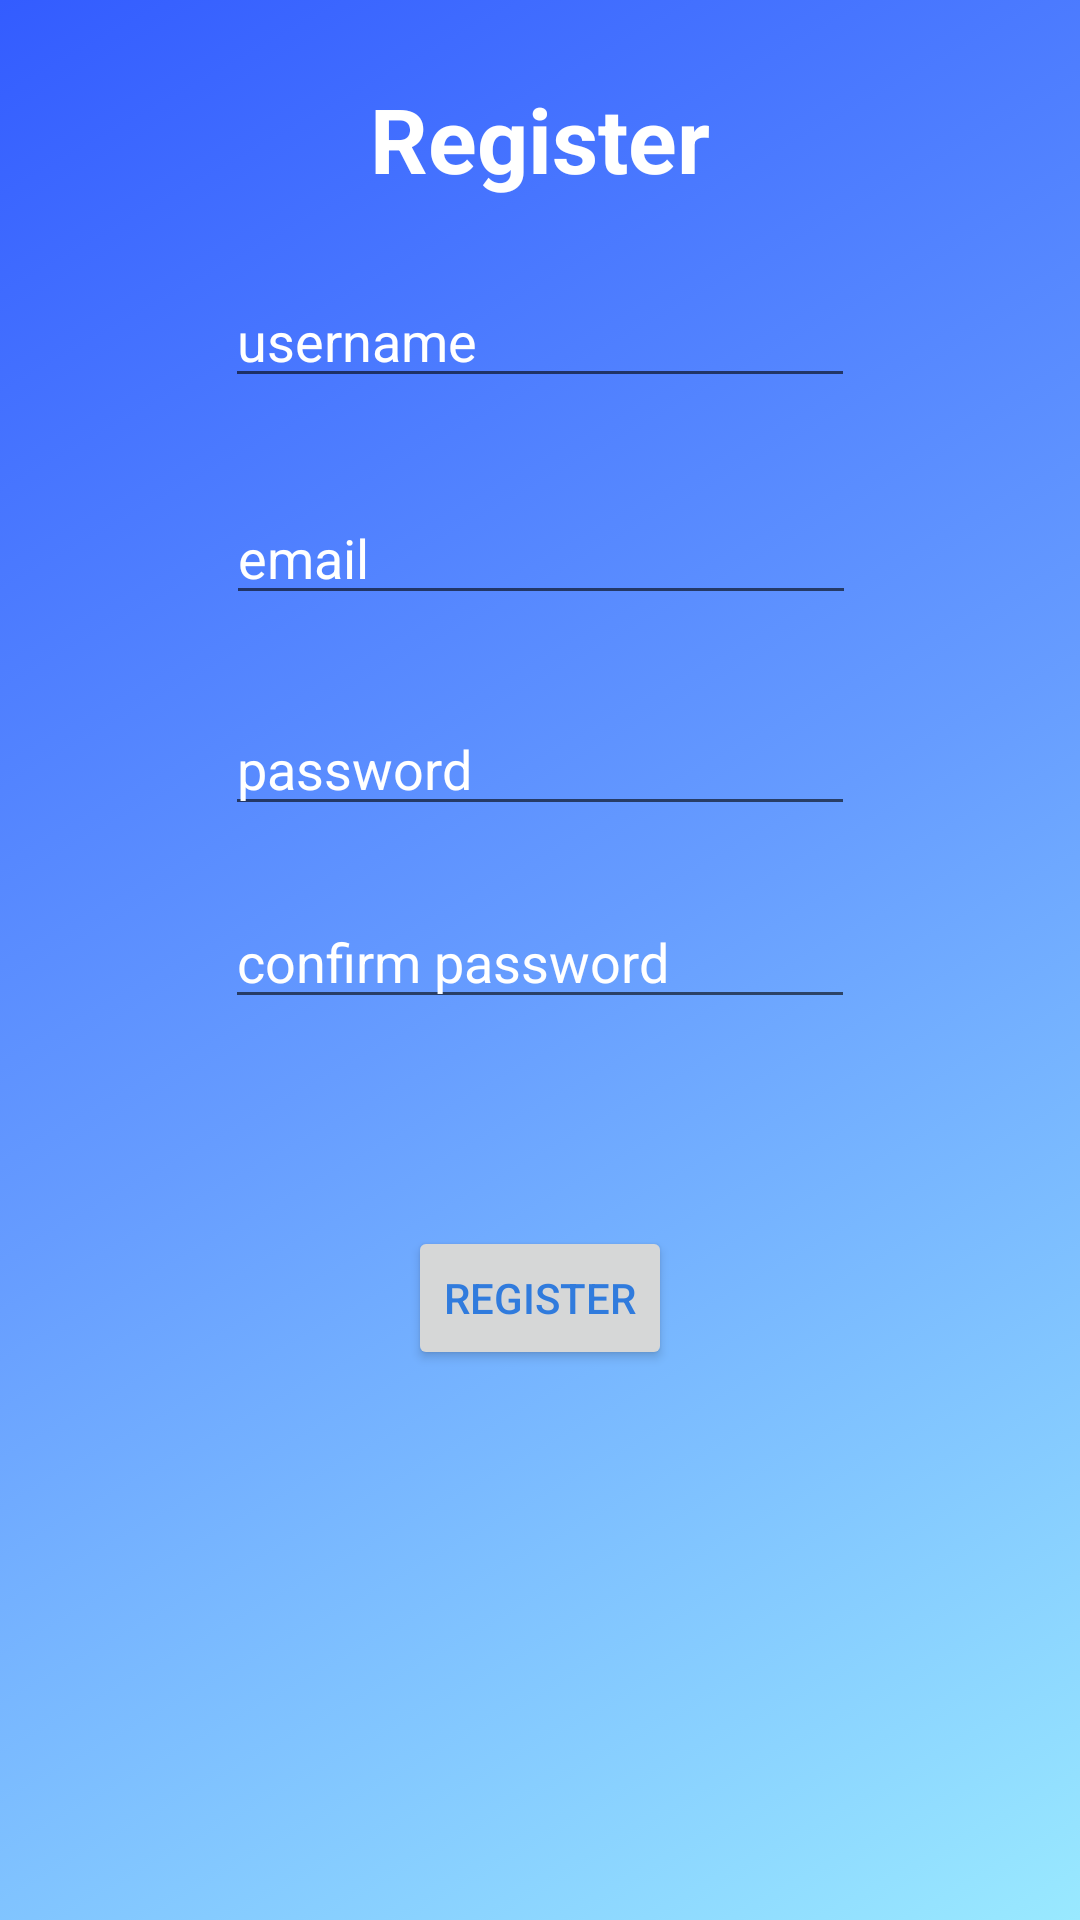

Write the Android layout XML for this screen, with the resource values it uses.
<!-- AndroidManifest.xml: application theme AppTheme -->
<!-- res/layout/activity_sign_up.xml -->
<?xml version="1.0" encoding="utf-8"?>
<android.support.constraint.ConstraintLayout xmlns:android="http://schemas.android.com/apk/res/android"
    xmlns:app="http://schemas.android.com/apk/res-auto"
    xmlns:tools="http://schemas.android.com/tools"
    android:layout_width="match_parent"
    android:layout_height="match_parent"
    android:background="@drawable/background_color"
    tools:context="com.example.louis.gradetracker.SignUpActivity">

    <EditText
        android:id="@+id/username_et"
        android:layout_width="wrap_content"
        android:layout_height="wrap_content"
        android:layout_marginLeft="8dp"
        android:layout_marginRight="8dp"
        android:layout_marginTop="25dp"
        android:ems="10"
        android:hint="@string/username_et"
        android:inputType="textPersonName"
        android:textColor="@android:color/white"
        android:textColorHint="@android:color/white"
        app:layout_constraintLeft_toLeftOf="parent"
        app:layout_constraintRight_toRightOf="parent"
        app:layout_constraintTop_toBottomOf="@+id/reg_tv" />

    <EditText
        android:id="@+id/password_et"
        android:layout_width="wrap_content"
        android:layout_height="wrap_content"
        android:layout_marginLeft="8dp"
        android:layout_marginRight="8dp"
        android:layout_marginTop="29dp"
        android:ems="10"
        android:hint="@string/password_et"
        android:inputType="textPassword"
        android:textColor="@android:color/white"
        android:textColorHint="@android:color/white"
        app:layout_constraintLeft_toLeftOf="parent"
        app:layout_constraintRight_toRightOf="parent"
        app:layout_constraintTop_toBottomOf="@+id/email_et" />

    <EditText
        android:id="@+id/cpassword_et"
        android:layout_width="wrap_content"
        android:layout_height="wrap_content"
        android:layout_marginLeft="8dp"
        android:layout_marginRight="8dp"
        android:layout_marginTop="23dp"
        android:ems="10"
        android:hint="@string/cpassword_et"
        android:inputType="textPassword"
        android:textColor="@android:color/white"
        android:textColorHint="@android:color/white"
        app:layout_constraintLeft_toLeftOf="parent"
        app:layout_constraintRight_toRightOf="parent"
        app:layout_constraintTop_toBottomOf="@+id/password_et" />

    <Button
        android:id="@+id/register_btn"
        android:layout_width="wrap_content"
        android:layout_height="wrap_content"
        android:layout_marginBottom="8dp"
        android:layout_marginLeft="8dp"
        android:layout_marginRight="8dp"
        android:layout_marginTop="25dp"
        android:text="@string/button3"
        android:textColor="@color/colorPrimaryDark"
        app:layout_constraintBottom_toBottomOf="parent"
        app:layout_constraintLeft_toLeftOf="parent"
        app:layout_constraintRight_toRightOf="parent"
        app:layout_constraintTop_toBottomOf="@+id/cpassword_et"
        app:layout_constraintVertical_bias="0.2" />

    <TextView
        android:id="@+id/reg_tv"
        android:layout_width="wrap_content"
        android:layout_height="wrap_content"
        android:layout_marginLeft="8dp"
        android:layout_marginRight="8dp"
        android:layout_marginTop="26dp"
        android:text="@string/reg_tv"
        android:textColor="@android:color/white"
        android:textSize="30sp"
        android:textStyle="bold"
        app:layout_constraintLeft_toLeftOf="parent"
        app:layout_constraintRight_toRightOf="parent"
        app:layout_constraintTop_toTopOf="parent" />

    <EditText
        android:id="@+id/email_et"
        android:layout_width="wrap_content"
        android:layout_height="wrap_content"
        android:layout_marginLeft="8dp"
        android:layout_marginRight="8dp"
        android:layout_marginTop="31dp"
        android:ems="10"
        android:hint="@string/email_et"
        android:inputType="textEmailAddress"
        android:textColor="@android:color/white"
        android:textColorHint="@android:color/white"
        app:layout_constraintHorizontal_bias="0.503"
        app:layout_constraintLeft_toLeftOf="parent"
        app:layout_constraintRight_toRightOf="parent"
        app:layout_constraintTop_toBottomOf="@+id/username_et" />
</android.support.constraint.ConstraintLayout>
<!-- resources referenced by this layout -->
<resources>
  <color name="colorPrimaryDark">#307bdd</color>
  <!-- drawable background_color (drawable) -->
  <?xml version="1.0" encoding="utf-8"?>
  <selector xmlns:android="http://schemas.android.com/apk/res/android">
      <item>
          <shape>
              <gradient
                  android:startColor="#99e9ff"
                  android:centerColor="#669cff"
                  android:endColor="#335cff"
                  android:angle="135"/>
          </shape>
      </item>
  </selector>
  <string name="button3">register</string>
  <string name="cpassword_et">confirm password</string>
  <string name="email_et">email</string>
  <string name="password_et">password</string>
  <string name="reg_tv">Register</string>
  <string name="username_et">username</string>
  <style name="AppTheme" parent="Base.Theme.AppCompat.Light.DarkActionBar">
          
          <item name="colorPrimary">@color/colorPrimary</item>
          <item name="colorPrimaryDark">@color/colorPrimaryDark</item>
          <item name="colorAccent">@android:color/holo_orange_dark</item>
      </style>
  <color name="colorPrimary">#55a2ee</color>
</resources>
